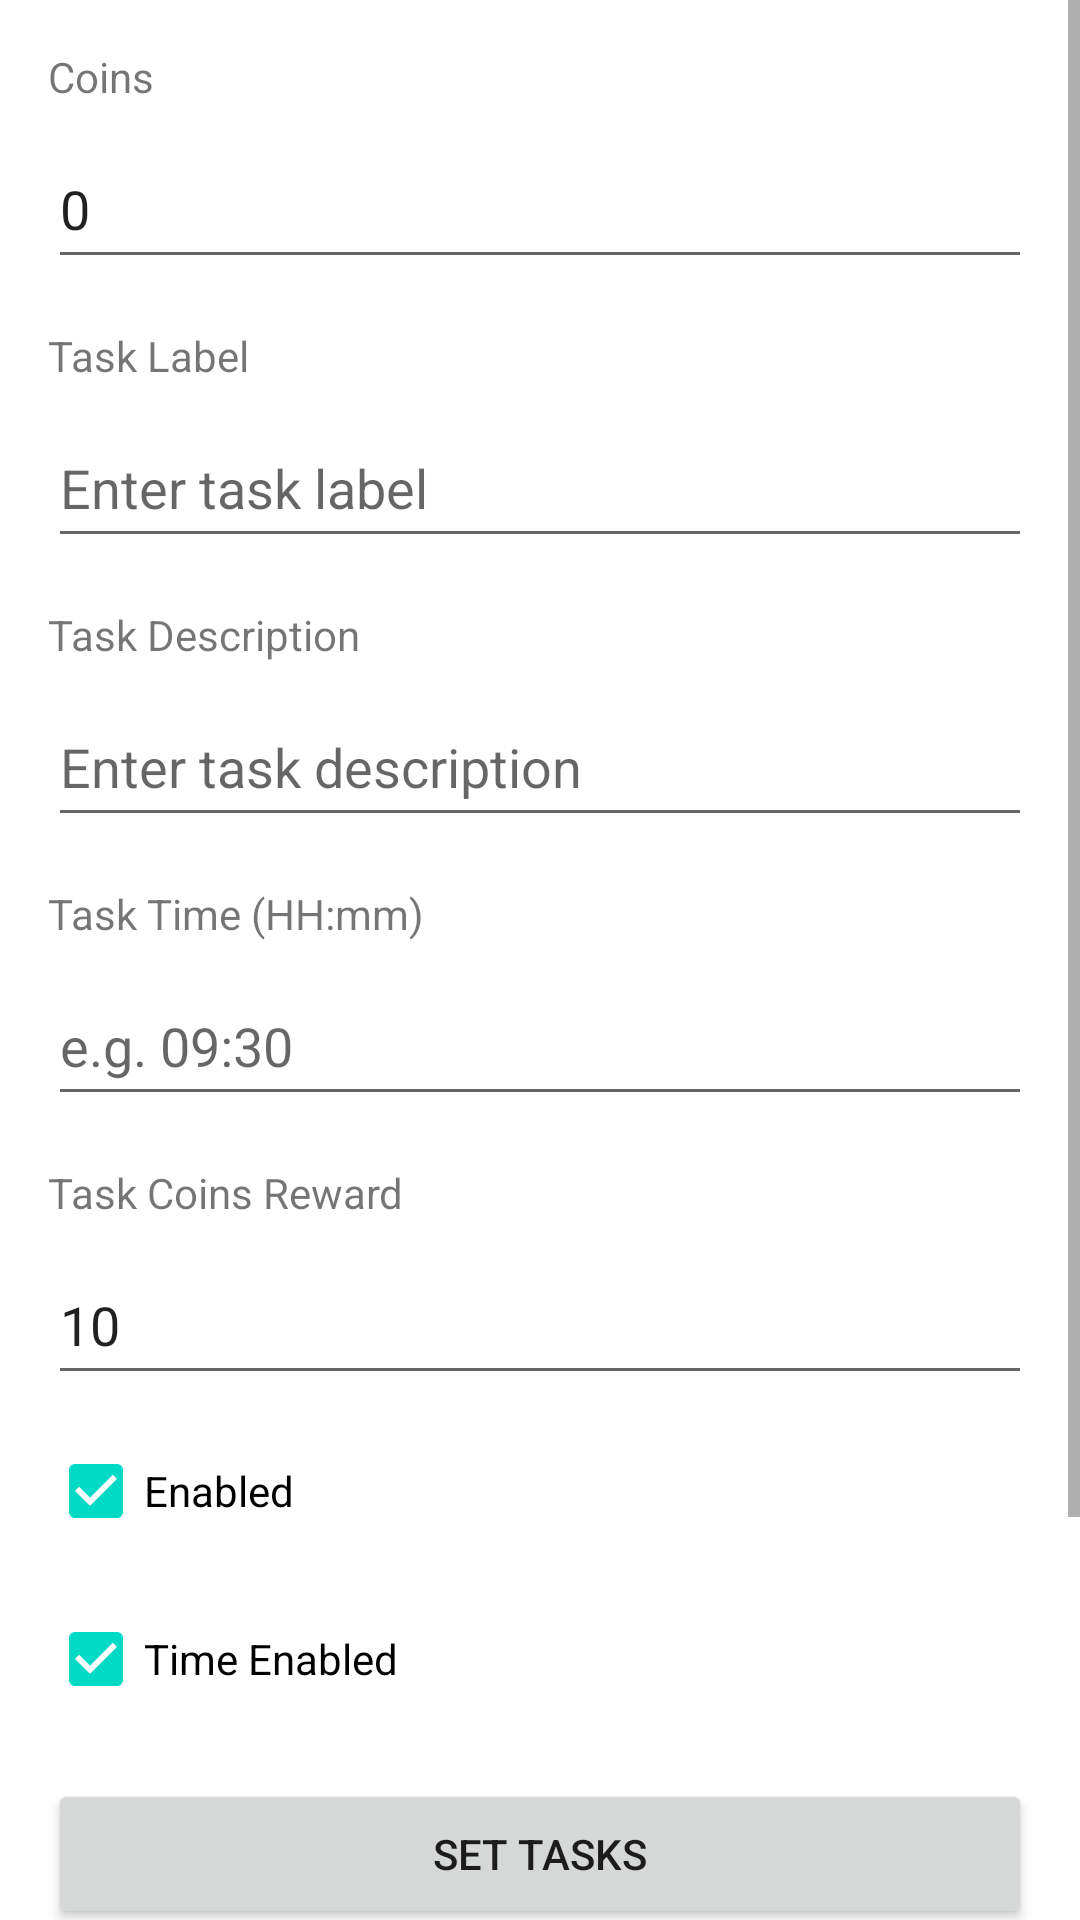

Here is an Android app screen rendered from its layout file. Give the layout XML and the strings, colors and styles it references.
<!-- AndroidManifest.xml: application theme AppTheme -->
<!-- res/layout/activity_hsd_task.xml -->
<?xml version="1.0" encoding="utf-8"?>
<ScrollView xmlns:android="http://schemas.android.com/apk/res/android"
    android:layout_width="match_parent"
    android:layout_height="match_parent">

    <LinearLayout
        android:layout_width="match_parent"
        android:layout_height="wrap_content"
        android:orientation="vertical"
        android:padding="16dp">

        <TextView
            android:layout_width="match_parent"
            android:layout_height="wrap_content"
            android:text="Coins"
            android:textSize="14sp" />

        <EditText
            android:id="@+id/edit_coins"
            android:layout_width="match_parent"
            android:layout_height="50dp"
            android:layout_marginTop="8dp"
            android:hint="Total coins"
            android:inputType="number"
            android:text="0" />

        <TextView
            android:layout_width="match_parent"
            android:layout_height="wrap_content"
            android:layout_marginTop="16dp"
            android:text="Task Label"
            android:textSize="14sp" />

        <EditText
            android:id="@+id/edit_task_label"
            android:layout_width="match_parent"
            android:layout_height="50dp"
            android:layout_marginTop="8dp"
            android:hint="Enter task label"
            android:inputType="text" />

        <TextView
            android:layout_width="match_parent"
            android:layout_height="wrap_content"
            android:layout_marginTop="16dp"
            android:text="Task Description"
            android:textSize="14sp" />

        <EditText
            android:id="@+id/edit_task_description"
            android:layout_width="match_parent"
            android:layout_height="50dp"
            android:layout_marginTop="8dp"
            android:hint="Enter task description"
            android:inputType="text" />

        <TextView
            android:layout_width="match_parent"
            android:layout_height="wrap_content"
            android:layout_marginTop="16dp"
            android:text="Task Time (HH:mm)"
            android:textSize="14sp" />

        <EditText
            android:id="@+id/edit_task_time"
            android:layout_width="match_parent"
            android:layout_height="50dp"
            android:layout_marginTop="8dp"
            android:hint="e.g. 09:30"
            android:inputType="text" />

        <TextView
            android:layout_width="match_parent"
            android:layout_height="wrap_content"
            android:layout_marginTop="16dp"
            android:text="Task Coins Reward"
            android:textSize="14sp" />

        <EditText
            android:id="@+id/edit_task_coins"
            android:layout_width="match_parent"
            android:layout_height="50dp"
            android:layout_marginTop="8dp"
            android:hint="Coins for completing task"
            android:inputType="number"
            android:text="10" />

        <CheckBox
            android:id="@+id/cb_task_enabled"
            android:layout_width="match_parent"
            android:layout_height="wrap_content"
            android:layout_marginTop="8dp"
            android:checked="true"
            android:text="Enabled" />

        <CheckBox
            android:id="@+id/cb_task_time_enabled"
            android:layout_width="match_parent"
            android:layout_height="wrap_content"
            android:layout_marginTop="8dp"
            android:checked="true"
            android:text="Time Enabled" />

        <Button
            android:id="@+id/btn_set_tasks"
            android:layout_width="match_parent"
            android:layout_height="50dp"
            android:layout_marginTop="16dp"
            android:text="Set Tasks" />

        <Button
            android:id="@+id/btn_request_tasks"
            android:layout_width="match_parent"
            android:layout_height="50dp"
            android:layout_marginTop="8dp"
            android:text="Request Tasks" />

        <Button
            android:id="@+id/btn_exchange_reward"
            android:layout_width="match_parent"
            android:layout_height="50dp"
            android:layout_marginTop="8dp"
            android:text="Exchange Reward" />

        <TextView
            android:id="@+id/tv_result"
            android:layout_width="match_parent"
            android:layout_height="wrap_content"
            android:layout_marginTop="16dp"
            android:textIsSelectable="true"
            android:textSize="14sp" />

    </LinearLayout>

</ScrollView>
<!-- resources referenced by this layout -->
<resources>
  <style name="AppTheme" parent="Theme.MaterialComponents.Light.DarkActionBar">
          
          <item name="colorPrimary">@color/colorPrimary</item>
          <item name="colorPrimaryDark">@color/colorPrimaryDark</item>
          <item name="colorAccent">@color/colorAccent</item>
      </style>
  <!-- not gathered from this repository: default colours our renderer supplied (Android Studio template values) -->
  <color name="colorPrimary">#FF6200EE</color>
  <color name="colorPrimaryDark">#FF3700B3</color>
  <color name="colorAccent">#FF03DAC5</color>
</resources>
